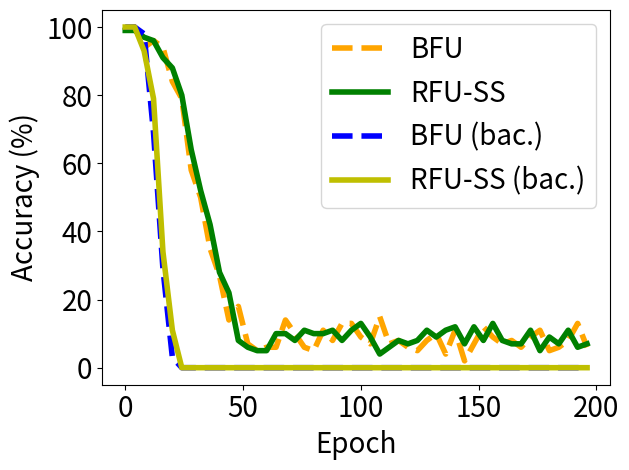

The script that saved this image:


import numpy as np
import matplotlib.pyplot as plt

epsilon = 3
beta = 1 / epsilon




y_bfu_back_acc = [1.0, 1.0, 1.0, 1.0, 1.0, 0.9899999499320984, 0.9899999499320984, 0.9699999690055847, 0.9799999594688416, 0.8999999761581421, 0.85999995470047, 0.8100000023841858, 0.6899999976158142, 0.5699999928474426, 0.4599999785423279, 0.29999998211860657, 0.28999999165534973, 0.20999999344348907, 0.12999999523162842, 0.08999999612569809, 0.029999999329447746, 0.029999999329447746, 0.04999999701976776, 0.0, 0.0, 0.0, 0.0, 0.0, 0.0, 0.0, 0.0, 0.0, 0.0, 0.0, 0.0, 0.0, 0.0, 0.0, 0.0, 0.0, 0.0, 0.0, 0.0, 0.0, 0.0, 0.0, 0.0, 0.0, 0.0, 0.0, 0.0, 0.0, 0.0, 0.0, 0.0, 0.0, 0.0, 0.0, 0.0, 0.0, 0.0, 0.0, 0.0, 0.0, 0.0, 0.0, 0.0, 0.0, 0.0, 0.0, 0.0, 0.0, 0.0, 0.0, 0.0, 0.0, 0.0, 0.0, 0.0, 0.0, 0.0, 0.0, 0.0, 0.0, 0.0, 0.0, 0.0, 0.0, 0.0, 0.0, 0.0, 0.0, 0.0, 0.0, 0.0, 0.0, 0.0, 0.0, 0.0, 0.0, 0.0, 0.0, 0.0, 0.0, 0.0, 0.0, 0.0, 0.0, 0.0, 0.0, 0.0, 0.0, 0.0, 0.0, 0.0, 0.0, 0.0, 0.0, 0.0, 0.0, 0.0, 0.0, 0.0, 0.0, 0.0, 0.0, 0.0, 0.0, 0.0, 0.0, 0.0, 0.0, 0.0, 0.0, 0.0, 0.0, 0.0, 0.0, 0.0, 0.0, 0.0, 0.0, 0.0, 0.0, 0.0, 0.0, 0.0, 0.0, 0.0, 0.0, 0.0, 0.0, 0.0, 0.0, 0.0, 0.0, 0.0, 0.0, 0.0, 0.0, 0.0, 0.0, 0.0, 0.0, 0.0, 0.0, 0.0, 0.0, 0.0, 0.0, 0.0, 0.0, 0.0, 0.0, 0.0, 0.0, 0.0, 0.0, 0.0, 0.0, 0.0, 0.0, 0.0, 0.0, 0.0, 0.0, 0.0, 0.0, 0.0, 0.0, 0.0, 0.0, 0.0, 0.0, 0.0, 0.0, 0.0, 0.0, 0.0, 0.0, 0.0, 0.0, 0.0, 0.0, 0.0, 0.0, 0.0, 0.0, 0.0, 0.0, 0.0, 0.0, 0.0, 0.0, 0.0, 0.0, 0.0, 0.0, 0.0, 0.0, 0.0, 0.0, 0.0, 0.0, 0.0, 0.0, 0.0, 0.0, 0.0, 0.0, 0.0, 0.0, 0.0, 0.0, 0.0, 0.0, 0.0, 0.0, 0.0, 0.0, 0.0, 0.0, 0.0, 0.0, 0.0, 0.0, 0.0, 0.0, 0.0, 0.0, 0.0, 0.0, 0.0, 0.0, 0.0, 0.0, 0.0, 0.0, 0.0, 0.0, 0.0, 0.0, 0.0, 0.0, 0.0, 0.0, 0.0, 0.0, 0.0, 0.0, 0.0, 0.0, 0.0, 0.0, 0.0, 0.0, 0.0, 0.0, 0.0, 0.0, 0.0, 0.0, 0.0, 0.0, 0.0, 0.0, 0.0, 0.0, 0.0, 0.0, 0.0, 0.0, 0.0, 0.0, 0.0, 0.0, 0.0, 0.0, 0.0, 0.0, 0.0, 0.0, 0.0, 0.0, 0.0, 0.0, 0.0, 0.0, 0.0, 0.0, 0.0, 0.0, 0.0, 0.0, 0.0, 0.0, 0.0, 0.0, 0.0, 0.0, 0.0, 0.0, 0.0, 0.0, 0.0, 0.0, 0.0, 0.0, 0.0, 0.0, 0.0, 0.0, 0.0, 0.0, 0.0, 0.0, 0.0, 0.0, 0.0, 0.0, 0.0, 0.0, 0.0, 0.0, 0.0, 0.0, 0.0, 0.0, 0.0, 0.0, 0.0, 0.0, 0.0, 0.0, 0.0, 0.0, 0.0, 0.0, 0.0, 0.0, 0.0, 0.0, 0.0, 0.0, 0.0, 0.0, 0.0, 0.0, 0.0, 0.0, 0.0, 0.0, 0.0, 0.0, 0.0, 0.0, 0.0, 0.0, 0.0, 0.0, 0.0, 0.0, 0.0, 0.0, 0.0, 0.0, 0.0, 0.0, 0.0, 0.0, 0.0, 0.0, 0.0, 0.0, 0.0, 0.0, 0.0, 0.0, 0.0, 0.0, 0.0, 0.0, 0.0, 0.0, 0.0, 0.0, 0.0, 0.0, 0.0, 0.0, 0.0, 0.0, 0.0, 0.0, 0.0, 0.0, 0.0, 0.0, 0.0, 0.0, 0.0, 0.0, 0.0, 0.0, 0.0, 0.0, 0.0, 0.0, 0.0, 0.0, 0.0, 0.0, 0.0, 0.0, 0.0, 0.0, 0.0, 0.0, 0.0, 0.0, 0.0, 0.0, 0.0, 0.0, 0.0, 0.0, 0.0, 0.0, 0.0, 0.0, 0.0, 0.0, 0.0, 0.0, 0.0, 0.0, 0.0, 0.0, 0.0, 0.0, 0.0, 0.0, 0.0, 0.0, 0.0, 0.0, 0.0, 0.0, 0.0, 0.0, 0.0, 0.0, 0.0, 0.0, 0.0, 0.0, 0.0, 0.0, 0.0, 0.0, 0.0, 0.0, 0.0, 0.0, 0.0, 0.0, 0.0, 0.0, 0.0, 0.0, 0.0, 0.0, 0.0, 0.0, 0.0, 0.0, 0.0, 0.0, 0.0, 0.0, 0.0, 0.0, 0.0, 0.0, 0.0, 0.0, 0.0, 0.0, 0.0, 0.0, 0.0, 0.0, 0.0, 0.0, 0.0, 0.0, 0.0, 0.0, 0.0, 0.0, 0.0, 0.0, 0.0, 0.0, 0.0, 0.0, 0.0, 0.0, 0.0, 0.0, 0.0, 0.0, 0.0, 0.0, 0.0, 0.0, 0.0, 0.0, 0.0, 0.0, 0.0, 0.0, 0.0, 0.0, 0.0, 0.0, 0.0, 0.0, 0.0, 0.0, 0.0, 0.0, 0.0, 0.0, 0.0, 0.0, 0.0, 0.0, 0.0, 0.0, 0.0, 0.0, 0.0, 0.0, 0.0, 0.0, 0.0, 0.0, 0.0, 0.0, 0.0, 0.0, 0.0, 0.0, 0.0, 0.0, 0.0, 0.0, 0.0, 0.0, 0.0, 0.0, 0.0, 0.0, 0.0, 0.0, 0.0, 0.0, 0.0, 0.0, 0.0, 0.0, 0.0, 0.0, 0.0, 0.0, 0.0, 0.0, 0.0, 0.0, 0.0, 0.0, 0.0, 0.0, 0.0, 0.0, 0.0, 0.0, 0.0, 0.0, 0.0, 0.0, 0.0, 0.0, 0.0, 0.0, 0.0, 0.0, 0.0, 0.0, 0.0, 0.0, 0.0, 0.0, 0.0, 0.0, 0.0, 0.0, 0.0, 0.0, 0.0, 0.0, 0.0, 0.0, 0.0, 0.0, 0.0, 0.0, 0.0, 0.0, 0.0, 0.0, 0.0, 0.0, 0.0, 0.0, 0.0, 0.0, 0.0, 0.0, 0.0, 0.0, 0.0, 0.0, 0.0, 0.0, 0.0, 0.0, 0.0, 0.0, 0.0, 0.0, 0.0, 0.0, 0.0, 0.0, 0.0, 0.0, 0.0, 0.0, 0.0, 0.0, 0.0, 0.0, 0.0, 0.0, 0.0, 0.0, 0.0, 0.0, 0.0, 0.0, 0.0, 0.0, 0.0, 0.0, 0.0, 0.0, 0.0, 0.0, 0.0, 0.0, 0.0, 0.0, 0.0, 0.0, 0.0, 0.0, 0.0, 0.0, 0.0, 0.0, 0.0, 0.0, 0.0, 0.0, 0.0, 0.0, 0.0, 0.0, 0.0, 0.0, 0.0, 0.0, 0.0, 0.0, 0.0, 0.0, 0.0, 0.0]


y_bfu_acc      = [0.9899999499320984, 0.9899999499320984, 0.9899999499320984, 0.9799999594688416, 1.0, 1.0, 0.9799999594688416, 1.0, 0.9399999976158142, 0.9599999785423279, 0.9699999690055847, 0.949999988079071, 0.9599999785423279, 0.9599999785423279, 0.9199999570846558, 0.8999999761581421, 0.9399999976158142, 0.8899999856948853, 0.85999995470047, 0.8999999761581421, 0.8399999737739563, 0.8499999642372131, 0.7599999904632568, 0.75, 0.7899999618530273, 0.6800000071525574, 0.6499999761581421, 0.6800000071525574, 0.5799999833106995, 0.5, 0.5999999642372131, 0.5299999713897705, 0.5, 0.4399999976158142, 0.3199999928474426, 0.29999998211860657, 0.3499999940395355, 0.23999999463558197, 0.32999998331069946, 0.20999999344348907, 0.26999998092651367, 0.26999998092651367, 0.20999999344348907, 0.19999998807907104, 0.14000000059604645, 0.10999999940395355, 0.11999999731779099, 0.12999999523162842, 0.17999999225139618, 0.12999999523162842, 0.11999999731779099, 0.07999999821186066, 0.07000000029802322, 0.08999999612569809, 0.09999999403953552, 0.09999999403953552, 0.04999999701976776, 0.07999999821186066, 0.09999999403953552, 0.04999999701976776, 0.05999999865889549, 0.07999999821186066, 0.09999999403953552, 0.05999999865889549, 0.05999999865889549, 0.08999999612569809, 0.07000000029802322, 0.12999999523162842, 0.14000000059604645, 0.10999999940395355, 0.10999999940395355, 0.19999998807907104, 0.09999999403953552, 0.07000000029802322, 0.07999999821186066, 0.12999999523162842, 0.05999999865889549, 0.07000000029802322, 0.07999999821186066, 0.04999999701976776, 0.04999999701976776, 0.09999999403953552, 0.04999999701976776, 0.09999999403953552, 0.10999999940395355, 0.029999999329447746, 0.07999999821186066, 0.11999999731779099, 0.07999999821186066, 0.08999999612569809, 0.12999999523162842, 0.07000000029802322, 0.12999999523162842, 0.07999999821186066, 0.08999999612569809, 0.07999999821186066, 0.12999999523162842, 0.07000000029802322, 0.05999999865889549, 0.05999999865889549, 0.08999999612569809, 0.11999999731779099, 0.07999999821186066, 0.07999999821186066, 0.07000000029802322, 0.07999999821186066, 0.14000000059604645, 0.05999999865889549, 0.14999999105930328, 0.05999999865889549, 0.08999999612569809, 0.04999999701976776, 0.07000000029802322, 0.05999999865889549, 0.14000000059604645, 0.14000000059604645, 0.07999999821186066, 0.12999999523162842, 0.05999999865889549, 0.08999999612569809, 0.05999999865889549, 0.05999999865889549, 0.05999999865889549, 0.07999999821186066, 0.04999999701976776, 0.14000000059604645, 0.08999999612569809, 0.07999999821186066, 0.07999999821186066, 0.10999999940395355, 0.04999999701976776, 0.07999999821186066, 0.09999999403953552, 0.08999999612569809, 0.11999999731779099, 0.08999999612569809, 0.03999999910593033, 0.09999999403953552, 0.07999999821186066, 0.07999999821186066, 0.10999999940395355, 0.14999999105930328, 0.11999999731779099, 0.08999999612569809, 0.019999999552965164, 0.1599999964237213, 0.10999999940395355, 0.04999999701976776, 0.07000000029802322, 0.14000000059604645, 0.05999999865889549, 0.07999999821186066, 0.11999999731779099, 0.11999999731779099, 0.07999999821186066, 0.05999999865889549, 0.08999999612569809, 0.05999999865889549, 0.05999999865889549, 0.07000000029802322, 0.07000000029802322, 0.07000000029802322, 0.10999999940395355, 0.09999999403953552, 0.07999999821186066, 0.09999999403953552, 0.10999999940395355, 0.11999999731779099, 0.05999999865889549, 0.08999999612569809, 0.14000000059604645, 0.08999999612569809, 0.08999999612569809, 0.11999999731779099, 0.07999999821186066, 0.09999999403953552, 0.10999999940395355, 0.05999999865889549, 0.07999999821186066, 0.04999999701976776, 0.04999999701976776, 0.14000000059604645, 0.14000000059604645, 0.05999999865889549, 0.05999999865889549, 0.10999999940395355, 0.10999999940395355, 0.10999999940395355, 0.07999999821186066, 0.09999999403953552, 0.07999999821186066, 0.03999999910593033, 0.12999999523162842, 0.04999999701976776, 0.07000000029802322, 0.12999999523162842, 0.05999999865889549, 0.14999999105930328, 0.07999999821186066, 0.17000000178813934, 0.07000000029802322, 0.07999999821186066, 0.14000000059604645, 0.03999999910593033, 0.05999999865889549, 0.029999999329447746, 0.07999999821186066, 0.12999999523162842, 0.1599999964237213, 0.12999999523162842, 0.04999999701976776, 0.10999999940395355, 0.09999999403953552, 0.09999999403953552, 0.07999999821186066, 0.09999999403953552, 0.07000000029802322, 0.04999999701976776, 0.10999999940395355, 0.12999999523162842, 0.14000000059604645, 0.05999999865889549, 0.07999999821186066, 0.12999999523162842, 0.1899999976158142, 0.05999999865889549, 0.10999999940395355, 0.08999999612569809, 0.05999999865889549, 0.11999999731779099, 0.07000000029802322, 0.10999999940395355, 0.09999999403953552, 0.05999999865889549, 0.09999999403953552, 0.09999999403953552, 0.10999999940395355, 0.08999999612569809, 0.08999999612569809, 0.10999999940395355, 0.10999999940395355, 0.08999999612569809, 0.08999999612569809, 0.08999999612569809, 0.029999999329447746, 0.07999999821186066, 0.11999999731779099, 0.09999999403953552, 0.14999999105930328, 0.04999999701976776, 0.05999999865889549, 0.14999999105930328, 0.05999999865889549, 0.10999999940395355, 0.14999999105930328, 0.08999999612569809, 0.04999999701976776, 0.07000000029802322, 0.07999999821186066, 0.08999999612569809, 0.07000000029802322, 0.08999999612569809, 0.029999999329447746, 0.09999999403953552, 0.08999999612569809, 0.08999999612569809, 0.04999999701976776, 0.07000000029802322, 0.08999999612569809, 0.07000000029802322, 0.05999999865889549, 0.07999999821186066, 0.04999999701976776, 0.03999999910593033, 0.11999999731779099, 0.05999999865889549, 0.08999999612569809, 0.05999999865889549, 0.07999999821186066, 0.09999999403953552, 0.05999999865889549, 0.08999999612569809, 0.10999999940395355, 0.07999999821186066, 0.07999999821186066, 0.07999999821186066, 0.07000000029802322, 0.04999999701976776, 0.12999999523162842, 0.07000000029802322, 0.07999999821186066, 0.12999999523162842, 0.08999999612569809, 0.05999999865889549, 0.07000000029802322, 0.11999999731779099, 0.05999999865889549, 0.11999999731779099, 0.07999999821186066, 0.1599999964237213, 0.09999999403953552, 0.07000000029802322, 0.07999999821186066, 0.08999999612569809, 0.08999999612569809, 0.14999999105930328, 0.14000000059604645, 0.08999999612569809, 0.08999999612569809, 0.10999999940395355, 0.09999999403953552, 0.10999999940395355, 0.08999999612569809, 0.10999999940395355, 0.07000000029802322, 0.07999999821186066, 0.07999999821186066, 0.07000000029802322, 0.07999999821186066, 0.07999999821186066, 0.11999999731779099, 0.07999999821186066, 0.11999999731779099, 0.11999999731779099, 0.11999999731779099, 0.07999999821186066, 0.07999999821186066, 0.07999999821186066, 0.05999999865889549, 0.09999999403953552, 0.08999999612569809, 0.07000000029802322, 0.09999999403953552, 0.14999999105930328, 0.07000000029802322, 0.10999999940395355, 0.05999999865889549, 0.10999999940395355, 0.04999999701976776, 0.11999999731779099, 0.10999999940395355, 0.07999999821186066, 0.08999999612569809, 0.09999999403953552, 0.10999999940395355, 0.07999999821186066, 0.08999999612569809, 0.08999999612569809, 0.07999999821186066, 0.08999999612569809, 0.10999999940395355, 0.07000000029802322, 0.08999999612569809, 0.08999999612569809, 0.09999999403953552, 0.11999999731779099, 0.10999999940395355, 0.11999999731779099, 0.04999999701976776, 0.14999999105930328, 0.11999999731779099, 0.09999999403953552, 0.14999999105930328, 0.04999999701976776, 0.04999999701976776, 0.07000000029802322, 0.05999999865889549, 0.07000000029802322, 0.07000000029802322, 0.08999999612569809, 0.07999999821186066, 0.14999999105930328, 0.07000000029802322, 0.08999999612569809, 0.10999999940395355, 0.09999999403953552, 0.08999999612569809, 0.07999999821186066, 0.10999999940395355, 0.08999999612569809, 0.11999999731779099, 0.07999999821186066, 0.08999999612569809, 0.04999999701976776, 0.03999999910593033, 0.05999999865889549, 0.08999999612569809, 0.07999999821186066, 0.07000000029802322, 0.07999999821186066, 0.07999999821186066, 0.08999999612569809, 0.04999999701976776, 0.07000000029802322, 0.11999999731779099, 0.04999999701976776, 0.07999999821186066, 0.07000000029802322, 0.11999999731779099, 0.11999999731779099, 0.11999999731779099, 0.09999999403953552, 0.11999999731779099, 0.09999999403953552, 0.07999999821186066, 0.09999999403953552, 0.07000000029802322, 0.08999999612569809, 0.11999999731779099, 0.11999999731779099, 0.08999999612569809, 0.08999999612569809, 0.07999999821186066, 0.10999999940395355, 0.10999999940395355, 0.09999999403953552, 0.14000000059604645, 0.10999999940395355, 0.08999999612569809, 0.09999999403953552, 0.07000000029802322, 0.07999999821186066, 0.1599999964237213, 0.07000000029802322, 0.12999999523162842, 0.08999999612569809, 0.09999999403953552, 0.09999999403953552, 0.09999999403953552, 0.09999999403953552, 0.09999999403953552, 0.09999999403953552, 0.05999999865889549, 0.08999999612569809, 0.08999999612569809, 0.04999999701976776, 0.05999999865889549, 0.12999999523162842, 0.09999999403953552, 0.08999999612569809, 0.07999999821186066, 0.05999999865889549, 0.04999999701976776, 0.09999999403953552, 0.04999999701976776, 0.11999999731779099, 0.07999999821186066, 0.07000000029802322, 0.10999999940395355, 0.09999999403953552, 0.09999999403953552, 0.08999999612569809, 0.07999999821186066, 0.09999999403953552, 0.05999999865889549, 0.08999999612569809, 0.07000000029802322, 0.07999999821186066, 0.07000000029802322, 0.09999999403953552, 0.11999999731779099, 0.14999999105930328, 0.08999999612569809, 0.03999999910593033, 0.07999999821186066, 0.11999999731779099, 0.14000000059604645, 0.09999999403953552, 0.07000000029802322, 0.05999999865889549, 0.07000000029802322, 0.08999999612569809, 0.09999999403953552, 0.08999999612569809, 0.14000000059604645, 0.12999999523162842, 0.14000000059604645, 0.09999999403953552, 0.09999999403953552, 0.1599999964237213, 0.08999999612569809, 0.03999999910593033, 0.08999999612569809, 0.07000000029802322, 0.05999999865889549, 0.04999999701976776, 0.07000000029802322, 0.14000000059604645, 0.03999999910593033, 0.10999999940395355, 0.14000000059604645, 0.09999999403953552, 0.019999999552965164, 0.07999999821186066, 0.12999999523162842, 0.07999999821186066, 0.04999999701976776, 0.08999999612569809, 0.09999999403953552, 0.09999999403953552, 0.08999999612569809, 0.11999999731779099, 0.03999999910593033, 0.08999999612569809, 0.03999999910593033, 0.08999999612569809, 0.04999999701976776, 0.04999999701976776, 0.11999999731779099, 0.03999999910593033, 0.09999999403953552, 0.029999999329447746, 0.12999999523162842, 0.05999999865889549, 0.17999999225139618, 0.07000000029802322, 0.08999999612569809, 0.07999999821186066, 0.10999999940395355, 0.08999999612569809, 0.05999999865889549, 0.12999999523162842, 0.11999999731779099, 0.09999999403953552, 0.10999999940395355, 0.08999999612569809, 0.14000000059604645, 0.07999999821186066, 0.07000000029802322, 0.08999999612569809, 0.09999999403953552, 0.07999999821186066, 0.10999999940395355, 0.11999999731779099, 0.05999999865889549, 0.05999999865889549, 0.07999999821186066, 0.11999999731779099, 0.07999999821186066, 0.07999999821186066, 0.07999999821186066, 0.09999999403953552, 0.08999999612569809, 0.09999999403953552, 0.09999999403953552, 0.04999999701976776, 0.08999999612569809, 0.07000000029802322, 0.07000000029802322, 0.11999999731779099, 0.07000000029802322, 0.03999999910593033, 0.05999999865889549, 0.07000000029802322, 0.10999999940395355, 0.09999999403953552, 0.09999999403953552, 0.08999999612569809, 0.05999999865889549, 0.04999999701976776, 0.029999999329447746, 0.11999999731779099, 0.07999999821186066, 0.11999999731779099, 0.09999999403953552, 0.07999999821186066, 0.11999999731779099, 0.10999999940395355, 0.08999999612569809, 0.1599999964237213, 0.10999999940395355, 0.11999999731779099, 0.09999999403953552, 0.09999999403953552, 0.11999999731779099, 0.03999999910593033, 0.10999999940395355, 0.09999999403953552, 0.10999999940395355, 0.03999999910593033, 0.07000000029802322, 0.14999999105930328, 0.08999999612569809, 0.05999999865889549, 0.17000000178813934, 0.08999999612569809, 0.07000000029802322, 0.05999999865889549, 0.08999999612569809, 0.09999999403953552, 0.10999999940395355, 0.10999999940395355, 0.07000000029802322, 0.08999999612569809, 0.04999999701976776, 0.08999999612569809, 0.09999999403953552, 0.07999999821186066, 0.07999999821186066, 0.07000000029802322, 0.07000000029802322, 0.09999999403953552, 0.10999999940395355, 0.10999999940395355, 0.05999999865889549, 0.03999999910593033, 0.07999999821186066, 0.08999999612569809, 0.11999999731779099, 0.07999999821186066, 0.09999999403953552, 0.11999999731779099, 0.12999999523162842, 0.07999999821186066, 0.10999999940395355, 0.05999999865889549, 0.05999999865889549, 0.09999999403953552, 0.10999999940395355, 0.09999999403953552, 0.07000000029802322, 0.12999999523162842, 0.07000000029802322, 0.07999999821186066, 0.08999999612569809, 0.05999999865889549, 0.09999999403953552, 0.07000000029802322, 0.14000000059604645, 0.12999999523162842, 0.05999999865889549, 0.07000000029802322, 0.07999999821186066, 0.08999999612569809, 0.04999999701976776, 0.14000000059604645, 0.07000000029802322, 0.05999999865889549, 0.09999999403953552, 0.08999999612569809, 0.11999999731779099, 0.07000000029802322, 0.14999999105930328, 0.08999999612569809, 0.08999999612569809, 0.04999999701976776, 0.09999999403953552, 0.12999999523162842, 0.14000000059604645, 0.08999999612569809, 0.10999999940395355, 0.09999999403953552, 0.10999999940395355, 0.05999999865889549, 0.12999999523162842, 0.08999999612569809, 0.10999999940395355, 0.09999999403953552, 0.07000000029802322, 0.08999999612569809, 0.11999999731779099, 0.09999999403953552, 0.04999999701976776, 0.07999999821186066, 0.05999999865889549, 0.07000000029802322, 0.07999999821186066, 0.03999999910593033, 0.08999999612569809, 0.09999999403953552, 0.05999999865889549, 0.05999999865889549, 0.08999999612569809, 0.09999999403953552, 0.09999999403953552, 0.1599999964237213, 0.10999999940395355, 0.12999999523162842, 0.09999999403953552, 0.07999999821186066, 0.04999999701976776, 0.09999999403953552, 0.07999999821186066, 0.08999999612569809, 0.08999999612569809, 0.11999999731779099, 0.11999999731779099, 0.09999999403953552, 0.07999999821186066, 0.07999999821186066, 0.12999999523162842, 0.08999999612569809, 0.08999999612569809, 0.14000000059604645, 0.07999999821186066, 0.07999999821186066, 0.08999999612569809, 0.12999999523162842, 0.08999999612569809, 0.08999999612569809, 0.14000000059604645, 0.1599999964237213, 0.09999999403953552, 0.07999999821186066, 0.10999999940395355, 0.07999999821186066, 0.07000000029802322, 0.05999999865889549, 0.07999999821186066, 0.08999999612569809, 0.08999999612569809, 0.10999999940395355, 0.029999999329447746, 0.05999999865889549, 0.05999999865889549, 0.11999999731779099, 0.10999999940395355, 0.07000000029802322, 0.07000000029802322, 0.029999999329447746]


y_vibu_back_acc= [1.0, 1.0, 1.0, 1.0, 1.0, 1.0, 0.9899999499320984, 1.0, 0.9300000071525574, 0.8799999952316284, 0.9399999976158142, 0.8199999928474426, 0.7899999618530273, 0.6499999761581421, 0.6100000143051147, 0.47999998927116394, 0.3400000035762787, 0.25999999046325684, 0.17000000178813934, 0.05999999865889549, 0.10999999940395355, 0.07000000029802322, 0.03999999910593033, 0.009999999776482582, 0.0, 0.0, 0.0, 0.0, 0.0, 0.0, 0.0, 0.0, 0.0, 0.0, 0.0, 0.0, 0.0, 0.0, 0.0, 0.0, 0.0, 0.0, 0.0, 0.0, 0.0, 0.0, 0.0, 0.0, 0.0, 0.0, 0.0, 0.0, 0.0, 0.0, 0.0, 0.0, 0.0, 0.0, 0.0, 0.0, 0.0, 0.0, 0.0, 0.0, 0.0, 0.0, 0.0, 0.0, 0.0, 0.0, 0.0, 0.0, 0.0, 0.0, 0.0, 0.0, 0.0, 0.0, 0.0, 0.0, 0.0, 0.0, 0.0, 0.0, 0.0, 0.0, 0.0, 0.0, 0.0, 0.0, 0.0, 0.0, 0.0, 0.0, 0.0, 0.0, 0.0, 0.0, 0.0, 0.0, 0.0, 0.0, 0.0, 0.0, 0.0, 0.0, 0.0, 0.0, 0.0, 0.0, 0.0, 0.0, 0.0, 0.0, 0.0, 0.0, 0.0, 0.0, 0.0, 0.0, 0.0, 0.0, 0.0, 0.0, 0.0, 0.0, 0.0, 0.0, 0.0, 0.0, 0.0, 0.0, 0.0, 0.0, 0.0, 0.0, 0.0, 0.0, 0.0, 0.0, 0.0, 0.0, 0.0, 0.0, 0.0, 0.0, 0.0, 0.0, 0.0, 0.0, 0.0, 0.0, 0.0, 0.0, 0.0, 0.0, 0.0, 0.0, 0.0, 0.0, 0.0, 0.0, 0.0, 0.0, 0.0, 0.0, 0.0, 0.0, 0.0, 0.0, 0.0, 0.0, 0.0, 0.0, 0.0, 0.0, 0.0, 0.0, 0.0, 0.0, 0.0, 0.0, 0.0, 0.0, 0.0, 0.0, 0.0, 0.0, 0.0, 0.0, 0.0, 0.0, 0.0, 0.0, 0.0, 0.0, 0.0, 0.0, 0.0, 0.0, 0.0, 0.0, 0.0, 0.0, 0.0, 0.0, 0.0, 0.0, 0.0, 0.0, 0.0, 0.0, 0.0, 0.0, 0.0, 0.0, 0.0, 0.0, 0.0, 0.0, 0.0, 0.0, 0.0, 0.0, 0.0, 0.0, 0.0, 0.0, 0.0, 0.0, 0.0, 0.0, 0.0, 0.0, 0.0, 0.0, 0.0, 0.0, 0.0, 0.0, 0.0, 0.0, 0.0, 0.0, 0.0, 0.0, 0.0, 0.0, 0.0, 0.0, 0.0, 0.0, 0.0, 0.0, 0.0, 0.0, 0.0, 0.0, 0.0, 0.0, 0.0, 0.0, 0.0, 0.0, 0.0, 0.0, 0.0, 0.0, 0.0, 0.0, 0.0, 0.0, 0.0, 0.0, 0.0, 0.0, 0.0, 0.0, 0.0, 0.0, 0.0, 0.0, 0.0, 0.0, 0.0, 0.0, 0.0, 0.0, 0.0, 0.0, 0.0, 0.0, 0.0, 0.0, 0.0, 0.0, 0.0, 0.0, 0.0, 0.0, 0.0, 0.0, 0.0, 0.0, 0.0, 0.0, 0.0, 0.0, 0.0, 0.0, 0.0, 0.0, 0.0, 0.0, 0.0, 0.0, 0.0, 0.0, 0.0, 0.0, 0.0, 0.0, 0.0, 0.0, 0.0, 0.0, 0.0, 0.0, 0.0, 0.0, 0.0, 0.0, 0.0, 0.0, 0.0, 0.0, 0.0, 0.0, 0.0, 0.0, 0.0, 0.0, 0.0, 0.0, 0.0, 0.0, 0.0, 0.0, 0.0, 0.0, 0.0, 0.0, 0.0, 0.0, 0.0, 0.0, 0.0, 0.0, 0.0, 0.0, 0.0, 0.0, 0.0, 0.0, 0.0, 0.0, 0.0, 0.0, 0.0, 0.0, 0.0, 0.0, 0.0, 0.0, 0.0, 0.0, 0.0, 0.0, 0.0, 0.0, 0.0, 0.0, 0.0, 0.0, 0.0, 0.0, 0.0, 0.0, 0.0, 0.0, 0.0, 0.0, 0.0, 0.0, 0.0, 0.0, 0.0, 0.0, 0.0, 0.0, 0.0, 0.0, 0.0, 0.0, 0.0, 0.0, 0.0, 0.0, 0.0, 0.0, 0.0, 0.0, 0.0, 0.0, 0.0, 0.0, 0.0, 0.0, 0.0, 0.0, 0.0, 0.0, 0.0, 0.0, 0.0, 0.0, 0.0, 0.0, 0.0, 0.0, 0.0, 0.0, 0.0, 0.0, 0.0, 0.0, 0.0, 0.0, 0.0, 0.0, 0.0, 0.0, 0.0, 0.0, 0.0, 0.0, 0.0, 0.0, 0.0, 0.0, 0.0, 0.0, 0.0, 0.0, 0.0, 0.0, 0.0, 0.0, 0.0, 0.0, 0.0, 0.0, 0.0, 0.0, 0.0, 0.0, 0.0, 0.0, 0.0, 0.0, 0.0, 0.0, 0.0, 0.0, 0.0, 0.0, 0.0, 0.0, 0.0, 0.0, 0.0, 0.0, 0.0, 0.0, 0.0, 0.0, 0.0, 0.0, 0.0, 0.0, 0.0, 0.0, 0.0, 0.0, 0.0, 0.0, 0.0, 0.0, 0.0, 0.0, 0.0, 0.0, 0.0, 0.0, 0.0, 0.0, 0.0, 0.0, 0.0, 0.0, 0.0, 0.0, 0.0, 0.0, 0.0, 0.0, 0.0, 0.0, 0.0, 0.0, 0.0, 0.0, 0.0, 0.0, 0.0, 0.0, 0.0, 0.0, 0.0, 0.0, 0.0, 0.0, 0.0, 0.0, 0.0, 0.0, 0.0, 0.0, 0.0, 0.0, 0.0, 0.0, 0.0, 0.0, 0.0, 0.0, 0.0, 0.0, 0.0, 0.0, 0.0, 0.0, 0.0, 0.0, 0.0, 0.0, 0.0, 0.0, 0.0, 0.0, 0.0, 0.0, 0.0, 0.0, 0.0, 0.0, 0.0, 0.0, 0.0, 0.0, 0.0, 0.0, 0.0, 0.0, 0.0, 0.0, 0.0, 0.0, 0.0, 0.0, 0.0, 0.0, 0.0, 0.0, 0.0, 0.0, 0.0, 0.0, 0.0, 0.0, 0.0, 0.0, 0.0, 0.0, 0.0, 0.0, 0.0, 0.0, 0.0, 0.0, 0.0, 0.0, 0.0, 0.0, 0.0, 0.0, 0.0, 0.0, 0.0, 0.0, 0.0, 0.0, 0.0, 0.0, 0.0, 0.0, 0.0, 0.0, 0.0, 0.0, 0.0, 0.0, 0.0, 0.0, 0.0, 0.0, 0.0, 0.0, 0.0, 0.0, 0.0, 0.0, 0.0, 0.0, 0.0, 0.0, 0.0, 0.0, 0.0, 0.0, 0.0, 0.0, 0.0, 0.0, 0.0, 0.0, 0.0, 0.0, 0.0, 0.0, 0.0, 0.0, 0.0, 0.0, 0.0, 0.0, 0.0, 0.0, 0.0, 0.0, 0.0, 0.0, 0.0, 0.0, 0.0, 0.0, 0.0, 0.0, 0.0, 0.0, 0.0, 0.0, 0.0, 0.0, 0.0, 0.0, 0.0, 0.0, 0.0, 0.0, 0.0, 0.0, 0.0, 0.0, 0.0, 0.0, 0.0, 0.0, 0.0, 0.0, 0.0, 0.0, 0.0, 0.0, 0.0, 0.0, 0.0, 0.0, 0.0, 0.0, 0.0, 0.0, 0.0, 0.0, 0.0, 0.0, 0.0, 0.0, 0.0, 0.0, 0.0, 0.0, 0.0, 0.0, 0.0, 0.0, 0.0, 0.0, 0.0, 0.0]


y_vibu_acc     = [0.9899999499320984, 1.0, 1.0, 0.9799999594688416, 0.9899999499320984, 0.9799999594688416, 0.9799999594688416, 0.9699999690055847, 0.9699999690055847, 1.0, 0.9599999785423279, 0.9699999690055847, 0.9599999785423279, 0.9300000071525574, 0.9599999785423279, 0.8899999856948853, 0.9099999666213989, 0.9300000071525574, 0.8700000047683716, 0.8499999642372131, 0.8799999952316284, 0.9199999570846558, 0.8100000023841858, 0.8899999856948853, 0.7999999523162842, 0.7199999690055847, 0.7699999809265137, 0.7299999594688416, 0.6399999856948853, 0.6800000071525574, 0.7099999785423279, 0.6100000143051147, 0.5199999809265137, 0.5699999928474426, 0.41999998688697815, 0.38999998569488525, 0.41999998688697815, 0.429999977350235, 0.3499999940395355, 0.32999998331069946, 0.2800000011920929, 0.23999999463558197, 0.25, 0.19999998807907104, 0.2199999988079071, 0.14999999105930328, 0.22999998927116394, 0.14000000059604645, 0.07999999821186066, 0.08999999612569809, 0.10999999940395355, 0.12999999523162842, 0.05999999865889549, 0.07000000029802322, 0.09999999403953552, 0.17000000178813934, 0.04999999701976776, 0.04999999701976776, 0.10999999940395355, 0.09999999403953552, 0.04999999701976776, 0.08999999612569809, 0.10999999940395355, 0.09999999403953552, 0.09999999403953552, 0.12999999523162842, 0.14000000059604645, 0.11999999731779099, 0.09999999403953552, 0.05999999865889549, 0.03999999910593033, 0.07000000029802322, 0.07999999821186066, 0.10999999940395355, 0.05999999865889549, 0.07999999821186066, 0.10999999940395355, 0.07000000029802322, 0.09999999403953552, 0.10999999940395355, 0.09999999403953552, 0.08999999612569809, 0.10999999940395355, 0.08999999612569809, 0.09999999403953552, 0.08999999612569809, 0.11999999731779099, 0.03999999910593033, 0.10999999940395355, 0.07999999821186066, 0.07999999821186066, 0.07000000029802322, 0.07999999821186066, 0.07999999821186066, 0.08999999612569809, 0.05999999865889549, 0.10999999940395355, 0.07000000029802322, 0.08999999612569809, 0.11999999731779099, 0.12999999523162842, 0.09999999403953552, 0.12999999523162842, 0.07000000029802322, 0.08999999612569809, 0.07999999821186066, 0.07000000029802322, 0.07999999821186066, 0.03999999910593033, 0.08999999612569809, 0.07000000029802322, 0.08999999612569809, 0.05999999865889549, 0.07999999821186066, 0.05999999865889549, 0.07000000029802322, 0.07999999821186066, 0.07000000029802322, 0.07000000029802322, 0.10999999940395355, 0.07000000029802322, 0.09999999403953552, 0.09999999403953552, 0.07000000029802322, 0.07999999821186066, 0.09999999403953552, 0.08999999612569809, 0.08999999612569809, 0.10999999940395355, 0.12999999523162842, 0.10999999940395355, 0.08999999612569809, 0.08999999612569809, 0.04999999701976776, 0.10999999940395355, 0.04999999701976776, 0.10999999940395355, 0.10999999940395355, 0.07000000029802322, 0.07999999821186066, 0.11999999731779099, 0.07000000029802322, 0.12999999523162842, 0.10999999940395355, 0.07000000029802322, 0.07999999821186066, 0.07999999821186066, 0.11999999731779099, 0.11999999731779099, 0.07000000029802322, 0.07000000029802322, 0.08999999612569809, 0.07999999821186066, 0.12999999523162842, 0.08999999612569809, 0.09999999403953552, 0.12999999523162842, 0.14000000059604645, 0.07999999821186066, 0.029999999329447746, 0.07999999821186066, 0.05999999865889549, 0.12999999523162842, 0.08999999612569809, 0.07000000029802322, 0.07999999821186066, 0.11999999731779099, 0.08999999612569809, 0.07000000029802322, 0.04999999701976776, 0.14000000059604645, 0.07000000029802322, 0.10999999940395355, 0.04999999701976776, 0.08999999612569809, 0.07999999821186066, 0.04999999701976776, 0.11999999731779099, 0.07999999821186066, 0.09999999403953552, 0.08999999612569809, 0.07000000029802322, 0.08999999612569809, 0.08999999612569809, 0.07000000029802322, 0.08999999612569809, 0.05999999865889549, 0.14000000059604645, 0.10999999940395355, 0.10999999940395355, 0.12999999523162842, 0.09999999403953552, 0.05999999865889549, 0.09999999403953552, 0.08999999612569809, 0.14000000059604645, 0.07000000029802322, 0.10999999940395355, 0.09999999403953552, 0.08999999612569809, 0.11999999731779099, 0.07000000029802322, 0.07000000029802322, 0.08999999612569809, 0.12999999523162842, 0.04999999701976776, 0.05999999865889549, 0.03999999910593033, 0.08999999612569809, 0.11999999731779099, 0.08999999612569809, 0.07000000029802322, 0.09999999403953552, 0.07999999821186066, 0.11999999731779099, 0.08999999612569809, 0.10999999940395355, 0.05999999865889549, 0.05999999865889549, 0.09999999403953552, 0.05999999865889549, 0.08999999612569809, 0.08999999612569809, 0.09999999403953552, 0.10999999940395355, 0.04999999701976776, 0.12999999523162842, 0.09999999403953552, 0.10999999940395355, 0.08999999612569809, 0.07999999821186066, 0.07999999821186066, 0.07999999821186066, 0.09999999403953552, 0.07000000029802322, 0.05999999865889549, 0.05999999865889549, 0.09999999403953552, 0.10999999940395355, 0.05999999865889549, 0.1599999964237213, 0.09999999403953552, 0.09999999403953552, 0.07000000029802322, 0.09999999403953552, 0.07999999821186066, 0.07999999821186066, 0.07000000029802322, 0.07000000029802322, 0.05999999865889549, 0.12999999523162842, 0.07000000029802322, 0.10999999940395355, 0.07999999821186066, 0.05999999865889549, 0.08999999612569809, 0.10999999940395355, 0.07999999821186066, 0.1599999964237213, 0.08999999612569809, 0.05999999865889549, 0.07999999821186066, 0.07999999821186066, 0.04999999701976776, 0.07999999821186066, 0.08999999612569809, 0.07999999821186066, 0.10999999940395355, 0.11999999731779099, 0.05999999865889549, 0.1599999964237213, 0.14999999105930328, 0.08999999612569809, 0.07000000029802322, 0.07999999821186066, 0.07999999821186066, 0.08999999612569809, 0.07000000029802322, 0.11999999731779099, 0.07000000029802322, 0.10999999940395355, 0.07999999821186066, 0.08999999612569809, 0.05999999865889549, 0.10999999940395355, 0.09999999403953552, 0.08999999612569809, 0.07999999821186066, 0.05999999865889549, 0.12999999523162842, 0.07000000029802322, 0.07000000029802322, 0.07999999821186066, 0.029999999329447746, 0.05999999865889549, 0.14000000059604645, 0.14999999105930328, 0.08999999612569809, 0.09999999403953552, 0.11999999731779099, 0.05999999865889549, 0.03999999910593033, 0.10999999940395355, 0.07000000029802322, 0.04999999701976776, 0.10999999940395355, 0.1599999964237213, 0.10999999940395355, 0.11999999731779099, 0.07000000029802322, 0.08999999612569809, 0.04999999701976776, 0.11999999731779099, 0.08999999612569809, 0.05999999865889549, 0.09999999403953552, 0.08999999612569809, 0.09999999403953552, 0.08999999612569809, 0.11999999731779099, 0.11999999731779099, 0.12999999523162842, 0.12999999523162842, 0.10999999940395355, 0.04999999701976776, 0.05999999865889549, 0.14000000059604645, 0.08999999612569809, 0.09999999403953552, 0.11999999731779099, 0.10999999940395355, 0.07000000029802322, 0.07000000029802322, 0.10999999940395355, 0.09999999403953552, 0.10999999940395355, 0.07999999821186066, 0.08999999612569809, 0.07000000029802322, 0.09999999403953552, 0.029999999329447746, 0.07000000029802322, 0.07000000029802322, 0.07000000029802322, 0.07999999821186066, 0.07000000029802322, 0.03999999910593033, 0.05999999865889549, 0.11999999731779099, 0.08999999612569809, 0.05999999865889549, 0.07000000029802322, 0.14000000059604645, 0.08999999612569809, 0.04999999701976776, 0.07999999821186066, 0.07999999821186066, 0.08999999612569809, 0.07000000029802322, 0.05999999865889549, 0.09999999403953552, 0.07999999821186066, 0.05999999865889549, 0.05999999865889549, 0.05999999865889549, 0.09999999403953552, 0.04999999701976776, 0.14000000059604645, 0.08999999612569809, 0.10999999940395355, 0.07000000029802322, 0.07999999821186066, 0.07000000029802322, 0.10999999940395355, 0.10999999940395355, 0.05999999865889549, 0.12999999523162842, 0.10999999940395355, 0.07999999821186066, 0.11999999731779099, 0.08999999612569809, 0.08999999612569809, 0.07999999821186066, 0.029999999329447746, 0.07999999821186066, 0.029999999329447746, 0.07000000029802322, 0.04999999701976776, 0.17000000178813934, 0.019999999552965164, 0.11999999731779099, 0.09999999403953552, 0.10999999940395355, 0.07999999821186066, 0.11999999731779099, 0.04999999701976776, 0.07999999821186066, 0.09999999403953552, 0.14000000059604645, 0.04999999701976776, 0.11999999731779099, 0.08999999612569809, 0.14000000059604645, 0.10999999940395355, 0.09999999403953552, 0.03999999910593033, 0.05999999865889549, 0.08999999612569809, 0.08999999612569809, 0.07999999821186066, 0.09999999403953552, 0.11999999731779099, 0.07999999821186066, 0.10999999940395355, 0.11999999731779099, 0.08999999612569809, 0.08999999612569809, 0.05999999865889549, 0.07000000029802322, 0.08999999612569809, 0.09999999403953552, 0.08999999612569809, 0.14999999105930328, 0.08999999612569809, 0.10999999940395355, 0.08999999612569809, 0.03999999910593033, 0.10999999940395355, 0.12999999523162842, 0.08999999612569809, 0.07999999821186066, 0.12999999523162842, 0.07999999821186066, 0.07999999821186066, 0.10999999940395355, 0.11999999731779099, 0.07999999821186066, 0.09999999403953552, 0.05999999865889549, 0.07999999821186066, 0.11999999731779099, 0.10999999940395355, 0.10999999940395355, 0.03999999910593033, 0.10999999940395355, 0.14999999105930328, 0.07999999821186066, 0.08999999612569809, 0.10999999940395355, 0.08999999612569809, 0.09999999403953552, 0.10999999940395355, 0.08999999612569809, 0.11999999731779099, 0.05999999865889549, 0.08999999612569809, 0.08999999612569809, 0.07000000029802322, 0.11999999731779099, 0.12999999523162842, 0.08999999612569809, 0.04999999701976776, 0.12999999523162842, 0.07000000029802322, 0.14000000059604645, 0.03999999910593033, 0.03999999910593033, 0.10999999940395355, 0.17000000178813934, 0.07000000029802322, 0.08999999612569809, 0.08999999612569809, 0.05999999865889549, 0.07000000029802322, 0.14999999105930328, 0.08999999612569809, 0.07000000029802322, 0.09999999403953552, 0.04999999701976776, 0.07000000029802322, 0.04999999701976776, 0.12999999523162842, 0.1599999964237213, 0.05999999865889549, 0.14000000059604645, 0.07000000029802322, 0.07999999821186066, 0.07000000029802322, 0.08999999612569809, 0.07999999821186066, 0.11999999731779099, 0.07000000029802322, 0.07999999821186066, 0.10999999940395355, 0.12999999523162842, 0.09999999403953552, 0.08999999612569809, 0.029999999329447746, 0.05999999865889549, 0.08999999612569809, 0.10999999940395355, 0.10999999940395355, 0.07999999821186066, 0.08999999612569809, 0.14000000059604645, 0.14999999105930328, 0.14000000059604645, 0.07999999821186066, 0.03999999910593033, 0.03999999910593033, 0.14999999105930328, 0.04999999701976776, 0.11999999731779099, 0.17000000178813934, 0.04999999701976776, 0.03999999910593033, 0.07000000029802322, 0.04999999701976776, 0.10999999940395355, 0.12999999523162842, 0.07000000029802322, 0.09999999403953552, 0.05999999865889549, 0.08999999612569809, 0.07999999821186066, 0.10999999940395355, 0.12999999523162842, 0.03999999910593033, 0.08999999612569809, 0.07999999821186066, 0.10999999940395355, 0.07000000029802322, 0.07000000029802322, 0.10999999940395355, 0.05999999865889549, 0.04999999701976776, 0.08999999612569809, 0.09999999403953552, 0.12999999523162842, 0.14999999105930328, 0.11999999731779099, 0.08999999612569809, 0.07999999821186066, 0.09999999403953552, 0.10999999940395355, 0.12999999523162842, 0.09999999403953552, 0.10999999940395355, 0.10999999940395355, 0.11999999731779099, 0.05999999865889549, 0.07999999821186066, 0.05999999865889549, 0.07000000029802322, 0.14999999105930328, 0.07999999821186066, 0.09999999403953552, 0.10999999940395355, 0.07000000029802322, 0.07999999821186066, 0.08999999612569809, 0.08999999612569809, 0.11999999731779099, 0.08999999612569809, 0.05999999865889549, 0.07000000029802322, 0.09999999403953552, 0.10999999940395355, 0.07999999821186066, 0.07999999821186066, 0.14000000059604645, 0.07999999821186066, 0.10999999940395355, 0.14999999105930328, 0.11999999731779099, 0.08999999612569809, 0.12999999523162842, 0.08999999612569809, 0.05999999865889549, 0.07000000029802322, 0.10999999940395355, 0.07000000029802322, 0.05999999865889549, 0.09999999403953552, 0.04999999701976776, 0.09999999403953552, 0.10999999940395355, 0.14000000059604645, 0.07000000029802322, 0.04999999701976776, 0.07999999821186066, 0.08999999612569809, 0.07000000029802322, 0.1599999964237213, 0.07999999821186066, 0.07000000029802322, 0.11999999731779099, 0.14000000059604645, 0.11999999731779099, 0.05999999865889549, 0.04999999701976776, 0.09999999403953552, 0.08999999612569809, 0.08999999612569809, 0.07000000029802322, 0.07000000029802322, 0.09999999403953552, 0.08999999612569809, 0.10999999940395355, 0.07999999821186066, 0.14000000059604645, 0.07999999821186066, 0.12999999523162842, 0.07000000029802322, 0.05999999865889549, 0.14000000059604645, 0.08999999612569809, 0.10999999940395355, 0.08999999612569809, 0.07999999821186066, 0.04999999701976776, 0.07000000029802322, 0.03999999910593033, 0.11999999731779099, 0.08999999612569809, 0.05999999865889549, 0.04999999701976776, 0.09999999403953552, 0.07000000029802322, 0.14999999105930328, 0.07000000029802322, 0.05999999865889549, 0.07999999821186066, 0.07000000029802322, 0.09999999403953552, 0.04999999701976776, 0.09999999403953552, 0.07000000029802322, 0.11999999731779099, 0.09999999403953552, 0.08999999612569809, 0.09999999403953552, 0.10999999940395355, 0.10999999940395355, 0.04999999701976776, 0.07000000029802322, 0.08999999612569809, 0.09999999403953552, 0.08999999612569809, 0.07999999821186066, 0.09999999403953552, 0.08999999612569809, 0.05999999865889549, 0.05999999865889549, 0.11999999731779099, 0.07999999821186066, 0.10999999940395355, 0.10999999940395355, 0.07999999821186066, 0.12999999523162842, 0.09999999403953552, 0.08999999612569809, 0.11999999731779099, 0.08999999612569809, 0.17999999225139618, 0.08999999612569809, 0.07999999821186066, 0.09999999403953552, 0.07999999821186066, 0.04999999701976776, 0.07000000029802322, 0.09999999403953552, 0.09999999403953552, 0.05999999865889549, 0.08999999612569809, 0.12999999523162842, 0.09999999403953552, 0.14999999105930328, 0.08999999612569809, 0.07999999821186066, 0.07000000029802322, 0.10999999940395355, 0.05999999865889549, 0.08999999612569809, 0.08999999612569809, 0.10999999940395355, 0.14000000059604645, 0.03999999910593033, 0.14000000059604645, 0.04999999701976776, 0.08999999612569809, 0.05999999865889549, 0.07000000029802322, 0.07000000029802322, 0.04999999701976776, 0.14999999105930328, 0.04999999701976776, 0.03999999910593033, 0.07999999821186066, 0.11999999731779099, 0.08999999612569809, 0.04999999701976776, 0.04999999701976776, 0.07000000029802322, 0.07999999821186066, 0.10999999940395355, 0.09999999403953552, 0.08999999612569809, 0.14000000059604645, 0.07999999821186066, 0.09999999403953552, 0.07999999821186066, 0.029999999329447746, 0.14000000059604645, 0.12999999523162842, 0.07999999821186066, 0.12999999523162842, 0.05999999865889549, 0.08999999612569809, 0.05999999865889549]


y_ss_back_acc  = [0.22999998927116394, 0.25, 0.20999999344348907, 0.2199999988079071, 0.14000000059604645, 0.1599999964237213, 0.12999999523162842, 0.12999999523162842, 0.14999999105930328, 0.09999999403953552, 0.05999999865889549, 0.07999999821186066, 0.08999999612569809, 0.14000000059604645, 0.08999999612569809, 0.12999999523162842, 0.05999999865889549, 0.08999999612569809, 0.04999999701976776, 0.09999999403953552, 0.04999999701976776, 0.05999999865889549, 0.04999999701976776, 0.09999999403953552, 0.05999999865889549, 0.07999999821186066, 0.029999999329447746, 0.03999999910593033, 0.029999999329447746, 0.04999999701976776, 0.029999999329447746, 0.05999999865889549, 0.03999999910593033, 0.019999999552965164, 0.03999999910593033, 0.019999999552965164, 0.019999999552965164, 0.03999999910593033, 0.009999999776482582, 0.029999999329447746, 0.03999999910593033, 0.009999999776482582, 0.0, 0.029999999329447746, 0.03999999910593033, 0.019999999552965164, 0.009999999776482582, 0.029999999329447746, 0.029999999329447746, 0.029999999329447746, 0.029999999329447746, 0.009999999776482582, 0.05999999865889549, 0.07000000029802322, 0.03999999910593033, 0.04999999701976776, 0.029999999329447746, 0.029999999329447746, 0.009999999776482582, 0.04999999701976776, 0.009999999776482582, 0.03999999910593033, 0.03999999910593033, 0.029999999329447746, 0.019999999552965164, 0.019999999552965164, 0.03999999910593033, 0.029999999329447746, 0.04999999701976776, 0.05999999865889549, 0.03999999910593033, 0.05999999865889549, 0.04999999701976776, 0.05999999865889549, 0.05999999865889549, 0.05999999865889549, 0.03999999910593033, 0.009999999776482582, 0.07000000029802322, 0.03999999910593033, 0.04999999701976776, 0.04999999701976776, 0.04999999701976776, 0.04999999701976776, 0.029999999329447746, 0.04999999701976776, 0.019999999552965164, 0.04999999701976776, 0.019999999552965164, 0.07000000029802322, 0.03999999910593033, 0.05999999865889549, 0.029999999329447746, 0.029999999329447746, 0.019999999552965164, 0.019999999552965164, 0.03999999910593033, 0.03999999910593033, 0.05999999865889549, 0.03999999910593033, 0.019999999552965164, 0.029999999329447746, 0.019999999552965164, 0.0, 0.04999999701976776, 0.03999999910593033, 0.029999999329447746, 0.019999999552965164, 0.009999999776482582, 0.009999999776482582, 0.019999999552965164, 0.019999999552965164, 0.019999999552965164, 0.029999999329447746, 0.019999999552965164, 0.03999999910593033, 0.019999999552965164, 0.04999999701976776, 0.03999999910593033, 0.04999999701976776, 0.029999999329447746, 0.03999999910593033, 0.08999999612569809, 0.04999999701976776, 0.07000000029802322, 0.04999999701976776, 0.03999999910593033, 0.05999999865889549, 0.03999999910593033, 0.009999999776482582, 0.019999999552965164, 0.019999999552965164, 0.04999999701976776, 0.03999999910593033, 0.07000000029802322, 0.029999999329447746, 0.04999999701976776, 0.07999999821186066, 0.03999999910593033, 0.019999999552965164, 0.03999999910593033, 0.0, 0.0, 0.029999999329447746, 0.04999999701976776, 0.029999999329447746, 0.019999999552965164, 0.029999999329447746, 0.019999999552965164, 0.029999999329447746, 0.019999999552965164, 0.029999999329447746, 0.009999999776482582, 0.009999999776482582, 0.07000000029802322, 0.019999999552965164, 0.07000000029802322, 0.029999999329447746, 0.08999999612569809, 0.03999999910593033, 0.03999999910593033, 0.05999999865889549, 0.019999999552965164, 0.029999999329447746, 0.029999999329447746, 0.03999999910593033, 0.07000000029802322, 0.029999999329447746, 0.03999999910593033, 0.029999999329447746, 0.03999999910593033, 0.04999999701976776, 0.07000000029802322, 0.05999999865889549, 0.08999999612569809, 0.07999999821186066, 0.019999999552965164, 0.04999999701976776, 0.07000000029802322, 0.03999999910593033, 0.04999999701976776, 0.07000000029802322, 0.05999999865889549, 0.07000000029802322, 0.08999999612569809, 0.019999999552965164, 0.019999999552965164, 0.019999999552965164, 0.04999999701976776, 0.03999999910593033, 0.029999999329447746, 0.07000000029802322, 0.07000000029802322, 0.07000000029802322, 0.03999999910593033, 0.07000000029802322, 0.03999999910593033, 0.04999999701976776, 0.05999999865889549, 0.029999999329447746]


y_ss_acc       = [0.75, 0.8199999928474426, 0.8499999642372131, 0.8299999833106995, 0.8399999737739563, 0.8399999737739563, 0.8499999642372131, 0.8199999928474426, 0.7899999618530273, 0.8199999928474426, 0.7999999523162842, 0.7400000095367432, 0.8499999642372131, 0.8299999833106995, 0.8199999928474426, 0.8700000047683716, 0.7899999618530273, 0.8700000047683716, 0.8199999928474426, 0.7999999523162842, 0.8199999928474426, 0.8299999833106995, 0.9099999666213989, 0.8100000023841858, 0.8399999737739563, 0.7899999618530273, 0.8199999928474426, 0.8499999642372131, 0.7899999618530273, 0.7999999523162842, 0.8100000023841858, 0.8499999642372131, 0.8100000023841858, 0.8199999928474426, 0.8799999952316284, 0.8100000023841858, 0.8499999642372131, 0.8700000047683716, 0.7999999523162842, 0.8799999952316284, 0.8499999642372131, 0.8700000047683716, 0.85999995470047, 0.7999999523162842, 0.8499999642372131, 0.9199999570846558, 0.7699999809265137, 0.7999999523162842, 0.8999999761581421, 0.8199999928474426, 0.8199999928474426, 0.8499999642372131, 0.8499999642372131, 0.7699999809265137, 0.8100000023841858, 0.8100000023841858, 0.8799999952316284, 0.8700000047683716, 0.8399999737739563, 0.8700000047683716, 0.8299999833106995, 0.7999999523162842, 0.8399999737739563, 0.8700000047683716, 0.8299999833106995, 0.7799999713897705, 0.8100000023841858, 0.8299999833106995, 0.8499999642372131, 0.8299999833106995, 0.8700000047683716, 0.8499999642372131, 0.8499999642372131, 0.7899999618530273, 0.9199999570846558, 0.7699999809265137, 0.8399999737739563, 0.85999995470047, 0.85999995470047, 0.8499999642372131, 0.8700000047683716, 0.8100000023841858, 0.8700000047683716, 0.8399999737739563, 0.8799999952316284, 0.9099999666213989, 0.8299999833106995, 0.8799999952316284, 0.8399999737739563, 0.8199999928474426, 0.85999995470047, 0.8799999952316284, 0.8100000023841858, 0.85999995470047, 0.7899999618530273, 0.8299999833106995, 0.8899999856948853, 0.8299999833106995, 0.8299999833106995, 0.85999995470047, 0.75, 0.8499999642372131, 0.8399999737739563, 0.8299999833106995, 0.8700000047683716, 0.7999999523162842, 0.8299999833106995, 0.8999999761581421, 0.85999995470047, 0.8299999833106995, 0.8700000047683716, 0.8499999642372131, 0.8299999833106995, 0.85999995470047, 0.8499999642372131, 0.8399999737739563, 0.8199999928474426, 0.8499999642372131, 0.85999995470047, 0.85999995470047, 0.8700000047683716, 0.8199999928474426, 0.7999999523162842, 0.85999995470047, 0.8499999642372131, 0.85999995470047, 0.8499999642372131, 0.8499999642372131, 0.8700000047683716, 0.8299999833106995, 0.8199999928474426, 0.8700000047683716, 0.85999995470047, 0.8499999642372131, 0.8399999737739563, 0.8700000047683716, 0.8999999761581421, 0.7999999523162842, 0.8299999833106995, 0.8299999833106995, 0.8499999642372131, 0.7999999523162842, 0.8199999928474426, 0.8399999737739563, 0.9399999976158142, 0.8199999928474426, 0.8799999952316284, 0.8499999642372131, 0.8199999928474426, 0.8999999761581421, 0.8499999642372131, 0.7999999523162842, 0.9300000071525574, 0.85999995470047, 0.8299999833106995, 0.9199999570846558, 0.7999999523162842, 0.8899999856948853, 0.85999995470047, 0.8399999737739563, 0.8700000047683716, 0.8999999761581421, 0.8799999952316284, 0.85999995470047, 0.8199999928474426, 0.8799999952316284, 0.8100000023841858, 0.8299999833106995, 0.8700000047683716, 0.8799999952316284, 0.85999995470047, 0.7699999809265137, 0.949999988079071, 0.7999999523162842, 0.8799999952316284, 0.949999988079071, 0.85999995470047, 0.7599999904632568, 0.85999995470047, 0.8499999642372131, 0.8799999952316284, 0.8899999856948853, 0.8100000023841858, 0.8700000047683716, 0.7799999713897705, 0.85999995470047, 0.7999999523162842, 0.8499999642372131, 0.8899999856948853, 0.8799999952316284, 0.8899999856948853, 0.8100000023841858, 0.8399999737739563, 0.8399999737739563, 0.8299999833106995, 0.8499999642372131, 0.8899999856948853, 0.8799999952316284, 0.9199999570846558, 0.85999995470047]


y_hfu_back_acc = [0.25, 0.26999998092651367, 0.17000000178813934, 0.1899999976158142, 0.1599999964237213, 0.14000000059604645, 0.09999999403953552, 0.07000000029802322, 0.04999999701976776, 0.04999999701976776, 0.14000000059604645, 0.0, 0.0, 0.0, 0.0, 0.0, 0.0, 0.0, 0.0, 0.0, 0.0, 0.0, 0.0, 0.0, 0.0, 0.0, 0.0, 0.0, 0.0, 0.0, 0.0, 0.0, 0.0, 0.0, 0.0, 0.0, 0.0, 0.0, 0.0, 0.0, 0.0, 0.0, 0.0, 0.0, 0.0, 0.0, 0.0, 0.0, 0.0, 0.0, 0.0, 0.0, 0.0, 0.0, 0.0, 0.0, 0.0, 0.0, 0.0, 0.0, 0.0, 0.0, 0.0, 0.0, 0.0, 0.0, 0.0, 0.0, 0.0, 0.0, 0.0, 0.0, 0.0, 0.0, 0.0, 0.0, 0.0, 0.0, 0.0, 0.0, 0.0, 0.0, 0.0, 0.0, 0.0, 0.0, 0.0, 0.0, 0.0, 0.0, 0.0, 0.0, 0.0, 0.0, 0.0, 0.0, 0.0, 0.0, 0.0, 0.0, 0.0, 0.0, 0.0, 0.0, 0.0, 0.0, 0.0, 0.0, 0.0, 0.0, 0.0, 0.0, 0.0, 0.0, 0.0, 0.0, 0.0, 0.0, 0.0, 0.0, 0.0, 0.0, 0.0, 0.0, 0.0, 0.0, 0.0, 0.0, 0.0, 0.0, 0.0, 0.0, 0.0, 0.0, 0.0, 0.0, 0.0, 0.0, 0.0, 0.0, 0.0, 0.0, 0.0, 0.0, 0.0, 0.0, 0.0, 0.0, 0.0, 0.0, 0.0, 0.0, 0.0, 0.0, 0.0, 0.0, 0.0, 0.0, 0.0, 0.0, 0.0, 0.0, 0.0, 0.0, 0.0, 0.0, 0.0, 0.0, 0.0, 0.0, 0.0, 0.0, 0.0, 0.0, 0.0, 0.0, 0.0, 0.0, 0.0, 0.0, 0.0, 0.0, 0.0, 0.0, 0.0, 0.0, 0.0, 0.0, 0.0, 0.0, 0.0, 0.0, 0.0, 0.0, 0.0, 0.0, 0.0, 0.0, 0.0, 0.0]


y_hfu_acc      = [0.8299999833106995, 0.8100000023841858, 0.8299999833106995, 0.8399999737739563, 0.7799999713897705, 0.8100000023841858, 0.85999995470047, 0.85999995470047, 0.8999999761581421, 0.9300000071525574, 0.8399999737739563, 0.699999988079071, 0.6200000047683716, 0.2800000011920929, 0.10999999940395355, 0.09999999403953552, 0.10999999940395355, 0.1899999976158142, 0.03999999910593033, 0.08999999612569809, 0.07000000029802322, 0.10999999940395355, 0.07000000029802322, 0.12999999523162842, 0.07999999821186066, 0.10999999940395355, 0.07000000029802322, 0.09999999403953552, 0.07000000029802322, 0.10999999940395355, 0.11999999731779099, 0.17999999225139618, 0.08999999612569809, 0.11999999731779099, 0.10999999940395355, 0.05999999865889549, 0.14000000059604645, 0.04999999701976776, 0.07999999821186066, 0.03999999910593033, 0.08999999612569809, 0.12999999523162842, 0.14000000059604645, 0.05999999865889549, 0.07000000029802322, 0.04999999701976776, 0.09999999403953552, 0.07999999821186066, 0.1599999964237213, 0.11999999731779099, 0.12999999523162842, 0.12999999523162842, 0.03999999910593033, 0.10999999940395355, 0.14000000059604645, 0.14000000059604645, 0.04999999701976776, 0.08999999612569809, 0.10999999940395355, 0.08999999612569809, 0.07999999821186066, 0.08999999612569809, 0.08999999612569809, 0.10999999940395355, 0.07000000029802322, 0.10999999940395355, 0.11999999731779099, 0.12999999523162842, 0.10999999940395355, 0.07999999821186066, 0.12999999523162842, 0.11999999731779099, 0.1899999976158142, 0.08999999612569809, 0.07999999821186066, 0.11999999731779099, 0.05999999865889549, 0.09999999403953552, 0.08999999612569809, 0.09999999403953552, 0.07999999821186066, 0.17000000178813934, 0.07000000029802322, 0.05999999865889549, 0.08999999612569809, 0.12999999523162842, 0.07999999821186066, 0.11999999731779099, 0.12999999523162842, 0.17999999225139618, 0.1599999964237213, 0.12999999523162842, 0.07999999821186066, 0.10999999940395355, 0.05999999865889549, 0.14999999105930328, 0.12999999523162842, 0.12999999523162842, 0.09999999403953552, 0.07000000029802322, 0.07000000029802322, 0.07000000029802322, 0.07000000029802322, 0.09999999403953552, 0.08999999612569809, 0.12999999523162842, 0.10999999940395355, 0.08999999612569809, 0.07000000029802322, 0.09999999403953552, 0.08999999612569809, 0.12999999523162842, 0.08999999612569809, 0.10999999940395355, 0.12999999523162842, 0.09999999403953552, 0.11999999731779099, 0.03999999910593033, 0.08999999612569809, 0.07999999821186066, 0.05999999865889549, 0.10999999940395355, 0.05999999865889549, 0.05999999865889549, 0.07999999821186066, 0.07000000029802322, 0.12999999523162842, 0.14000000059604645, 0.08999999612569809, 0.08999999612569809, 0.14999999105930328, 0.10999999940395355, 0.10999999940395355, 0.10999999940395355, 0.07000000029802322, 0.09999999403953552, 0.07000000029802322, 0.07999999821186066, 0.12999999523162842, 0.10999999940395355, 0.019999999552965164, 0.09999999403953552, 0.05999999865889549, 0.08999999612569809, 0.07000000029802322, 0.08999999612569809, 0.14999999105930328, 0.14000000059604645, 0.09999999403953552, 0.11999999731779099, 0.10999999940395355, 0.07000000029802322, 0.1599999964237213, 0.07999999821186066, 0.07000000029802322, 0.05999999865889549, 0.10999999940395355, 0.07999999821186066, 0.10999999940395355, 0.11999999731779099, 0.08999999612569809, 0.10999999940395355, 0.09999999403953552, 0.11999999731779099, 0.14000000059604645, 0.07999999821186066, 0.10999999940395355, 0.1599999964237213, 0.03999999910593033, 0.07000000029802322, 0.14000000059604645, 0.05999999865889549, 0.09999999403953552, 0.12999999523162842, 0.11999999731779099, 0.10999999940395355, 0.10999999940395355, 0.03999999910593033, 0.14999999105930328, 0.12999999523162842, 0.07000000029802322, 0.11999999731779099, 0.12999999523162842, 0.14999999105930328, 0.14000000059604645, 0.10999999940395355, 0.11999999731779099, 0.17999999225139618, 0.05999999865889549, 0.14000000059604645, 0.12999999523162842, 0.08999999612569809, 0.04999999701976776, 0.1599999964237213, 0.11999999731779099, 0.05999999865889549, 0.10999999940395355, 0.07000000029802322, 0.14000000059604645, 0.12999999523162842]


x=[]
y_unl_s = []
y_unl_self_s =[]
y_nips_rkl_s =[]
y_hessian_30_s =[]

y_vbu_acc_list = []
y_vibu_ss_acc_list =[]
y_hbu_acc_list = []

y_vbu_b_acc_list = []
y_vibu_ss_b_acc_list =[]
y_hbu_b_acc_list = []

t_i=4
for i in range(50):
    # print(np.random.laplace(0, 1)/10+0.2)
    x.append(i*t_i)
    #y_fkl[i] = y_fkl[i*2]*100
    y_vbu_acc_list.append(y_bfu_acc[i*t_i]*100)
    y_vibu_ss_acc_list.append(y_vibu_acc[i*t_i]*100)
    y_hbu_acc_list.append(y_hfu_acc[i*t_i]*100)

    y_vbu_b_acc_list.append(y_bfu_back_acc[i*t_i]*100)
    y_vibu_ss_b_acc_list.append(y_vibu_back_acc[i*t_i]*100)
    y_hbu_b_acc_list.append(y_hfu_back_acc[i*t_i]*100)



plt.figure()
plt.plot(x, y_vbu_acc_list, color='orange', linestyle='--',   label='BFU',linewidth=4,  markersize=10)
plt.plot(x, y_vibu_ss_acc_list, color='g', linestyle='-',  label='RFU-SS',linewidth=4, markersize=10)
# #plt.plot(x, y_fkl, color='g',  marker='+',  label='VRFL')
#plt.plot(x, y_hbu_acc_list, color='r',  linestyle='-.',  label='HBU',linewidth=4, markersize=10)

plt.plot(x, y_vbu_b_acc_list, color='b', linestyle='--',   label='BFU (bac.)',linewidth=4,  markersize=10)
plt.plot(x, y_vibu_ss_b_acc_list, color='y', linestyle='-',  label='RFU-SS (bac.)',linewidth=4, markersize=10)
# #plt.plot(x, y_fkl, color='g',  marker='+',  label='VRFL')
#plt.plot(x, y_hbu_b_acc_list, color='grey',  linestyle='-.',  label='HBU (bac.)',linewidth=4, markersize=10)


#plt.plot(x, y_vbu_acc_list, color='orange', linestyle='--',  marker='x',  label='BFU',linewidth=4,  markersize=10)
#plt.plot(x, y_vibu_ss_acc_list, color='g',  marker='*',  label='BFU-SS',linewidth=4, markersize=10)
# #plt.plot(x, y_fkl, color='g',  marker='+',  label='VRFL')
#plt.plot(x, y_hbu_acc_list, color='r',  marker='p',  label='HBU',linewidth=4, markersize=10)

# plt.plot(x, unl_fr, color='blue', marker='^', label='Retrain',linewidth=4, markersize=10)
# plt.plot(x, unl_br, color='orange',  marker='x',  label='BFU',linewidth=4,  markersize=10)
# plt.plot(x, unl_self_r, color='g',  marker='*',  label='BFU-SS',linewidth=4, markersize=10)
# plt.plot(x, unl_hess_r, color='r',  marker='p',  label='HFU',linewidth=4, markersize=10)

# plt.plot(x, y_unl_s, color='b', marker='^', label='Normal Bayessian Fed Unlearning',linewidth=3, markersize=8)
# plt.plot(x, y_unl_self_s, color='r',  marker='x',  label='Self-sharing Fed Unlearning',linewidth=3, markersize=8)
# #plt.plot(x, y_fkl, color='g',  marker='+',  label='VRFL')
# plt.plot(x, y_hessian_30_s, color='y',  marker='*',  label='Unlearning INFOCOM22',linewidth=3, markersize=8)


# plt.grid()
leg = plt.legend(fancybox=True, shadow=True)
plt.xlabel('Epoch' ,fontsize=20)
plt.ylabel('Accuracy (%)' ,fontsize=20)
my_y_ticks = np.arange(0 ,105,20)
plt.yticks(my_y_ticks,fontsize=20)
my_x_ticks = np.arange(0, 201, 50)
plt.xticks(my_x_ticks,fontsize=20)
# plt.title('CIFAR10 IID')
plt.legend(loc='best',fontsize=20)
plt.tight_layout()
#plt.title("Fashion MNIST")
plt.rcParams['figure.figsize'] = (2.0, 1)
plt.rcParams['image.interpolation'] = 'nearest'
plt.rcParams['figure.subplot.left'] = 0.11
plt.rcParams['figure.subplot.bottom'] = 0.08
plt.rcParams['figure.subplot.right'] = 0.977
plt.rcParams['figure.subplot.top'] = 0.969
plt.savefig('mnist_epoch_detail_acc06_1.png', dpi=200)
plt.show()
